Dataset: grid_smoke_version (GitHub, alterapars/wildfire_hackathon). Classes: grid no smoke, grid smoke.

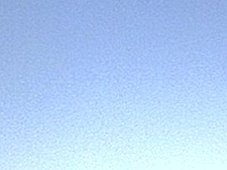
Label: grid no smoke

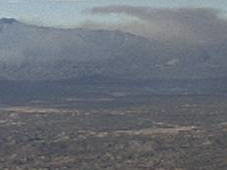
Label: grid smoke

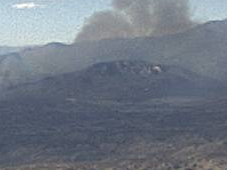
Label: grid smoke

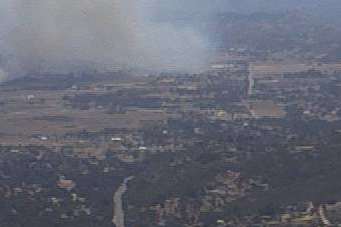
Label: grid smoke

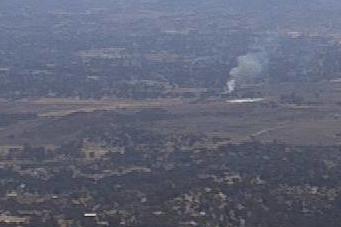
Label: grid smoke

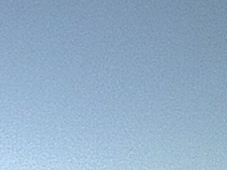
Label: grid no smoke
